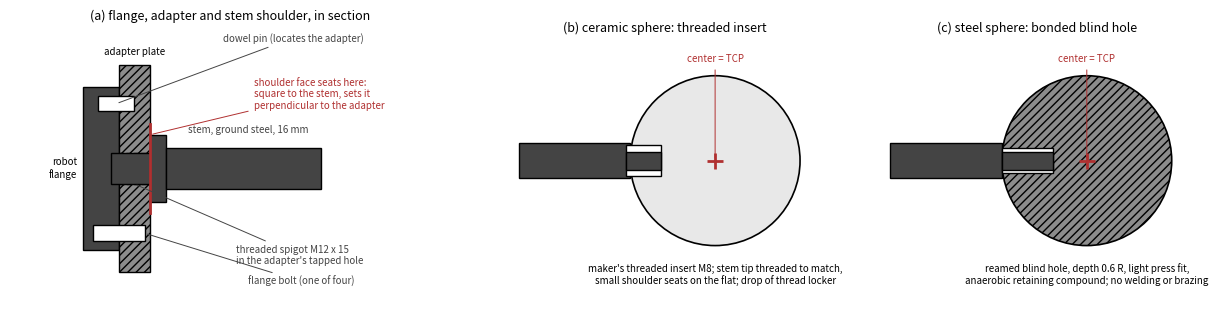

Write the Python code that produced this figure. (Note: this script raises an exception after producing the figure.)
"""
fig_mounting_detail.png -- section through the suggested sphere mounting for
sphere A (76.2 mm diameter): robot flange, doweled adapter plate with a central
tapped hole, stem with a turned shoulder seated on the adapter face, and the
two sphere-end options (threaded insert of a ceramic sphere; bonded blind hole
in a steel sphere). Dimensions are the procedure's suggestions, named below.

    python3 docs/procedures/figures/make_fig_mounting_detail.py
"""
from __future__ import annotations

from pathlib import Path

import matplotlib
matplotlib.use("Agg")
import matplotlib.pyplot as plt
from matplotlib.patches import Circle, Polygon, Rectangle, Wedge

SPHERE_RADIUS_MM = 38.1
STEM_DIAMETER_MM = 16.0
STEM_LENGTH_MM = 130.0           # adapter face to sphere surface
SHOULDER_DIAMETER_MM = 26.0      # at least 1.5 x stem diameter
SHOULDER_THICKNESS_MM = 6.0
SPIGOT_THREAD = "M12 x 15"
SPIGOT_LENGTH_MM = 15.0
SPIGOT_DIAMETER_MM = 12.0
ADAPTER_THICKNESS_MM = 12.0
ADAPTER_DIAMETER_MM = 80.0
FLANGE_THICKNESS_MM = 14.0
FLANGE_DIAMETER_MM = 63.0
DOWEL_DIAMETER_MM = 6.0
DOWEL_OFFSET_MM = 25.0           # on the 50 mm bolt circle
INSERT_THREAD = "M8"
INSERT_DEPTH_MM = 14.0
BLIND_HOLE_FRACTION = 0.6        # depth of the bonded hole as a fraction of R
TIP_DIAMETER_MM = 8.0
OUTPUT_DPI = 200
FIGURE_SIZE_IN = (12.5, 4.8)
STEEL = "#8c8c8c"
DARK = "#444444"
CERAMIC = "#e8e8e8"
HATCH = "////"
ACCENT = "#b03030"
BLUE = "#1f5fa8"


def draw_joint(ax):
    """Flange, adapter and stem shoulder, in section (axis horizontal)."""
    x0 = 0.0
    ax.add_patch(Rectangle((x0 - FLANGE_THICKNESS_MM, -FLANGE_DIAMETER_MM / 2), FLANGE_THICKNESS_MM, FLANGE_DIAMETER_MM,
                           facecolor=DARK, edgecolor="black"))
    ax.add_patch(Rectangle((x0, -ADAPTER_DIAMETER_MM / 2), ADAPTER_THICKNESS_MM, ADAPTER_DIAMETER_MM, facecolor=STEEL,
                           edgecolor="black", hatch=HATCH))
    # Dowel pin crossing the flange/adapter joint, off-axis.
    ax.add_patch(Rectangle((x0 - 8, DOWEL_OFFSET_MM - DOWEL_DIAMETER_MM / 2), 14, DOWEL_DIAMETER_MM, facecolor="white",
                           edgecolor="black"))
    ax.annotate("dowel pin (locates the adapter)", (x0 - 1, DOWEL_OFFSET_MM), (x0 + 40, DOWEL_OFFSET_MM + 24),
                fontsize=7, color=DARK, arrowprops=dict(arrowstyle="-", color=DARK, lw=0.7))
    # Bolt (schematic) on the other side.
    ax.add_patch(Rectangle((x0 - 10, -DOWEL_OFFSET_MM - 3), 20, 6, facecolor="white", edgecolor="black"))
    ax.annotate("flange bolt (one of four)", (x0 + 10, -DOWEL_OFFSET_MM), (x0 + 50, -DOWEL_OFFSET_MM - 20),
                fontsize=7, color=DARK, arrowprops=dict(arrowstyle="-", color=DARK, lw=0.7))
    # Tapped hole through the adapter with the spigot in it.
    ax.add_patch(Rectangle((x0, -SPIGOT_DIAMETER_MM / 2), ADAPTER_THICKNESS_MM, SPIGOT_DIAMETER_MM, facecolor="white",
                           edgecolor="black", ls="--"))
    spigot_x0 = x0 + ADAPTER_THICKNESS_MM - SPIGOT_LENGTH_MM
    ax.add_patch(Rectangle((spigot_x0, -SPIGOT_DIAMETER_MM / 2), SPIGOT_LENGTH_MM, SPIGOT_DIAMETER_MM, facecolor=DARK,
                           edgecolor="black"))
    # Shoulder seated on the adapter's outer face.
    shoulder_x0 = x0 + ADAPTER_THICKNESS_MM
    ax.add_patch(Rectangle((shoulder_x0, -SHOULDER_DIAMETER_MM / 2), SHOULDER_THICKNESS_MM, SHOULDER_DIAMETER_MM,
                           facecolor=DARK, edgecolor="black"))
    stem_x0 = shoulder_x0 + SHOULDER_THICKNESS_MM
    ax.add_patch(Rectangle((stem_x0, -STEM_DIAMETER_MM / 2), 60, STEM_DIAMETER_MM, facecolor=DARK, edgecolor="black"))
    ax.plot([shoulder_x0, shoulder_x0], [-SHOULDER_DIAMETER_MM / 2 - 4, SHOULDER_DIAMETER_MM / 2 + 4], color=ACCENT, lw=2)
    ax.annotate("shoulder face seats here:\nsquare to the stem, sets it\nperpendicular to the adapter",
                (shoulder_x0, SHOULDER_DIAMETER_MM / 2), (shoulder_x0 + 40, SHOULDER_DIAMETER_MM / 2 + 10),
                fontsize=7, color=ACCENT, arrowprops=dict(arrowstyle="-", color=ACCENT, lw=0.7))
    ax.annotate(f"threaded spigot {SPIGOT_THREAD}\nin the adapter's tapped hole", (x0 + ADAPTER_THICKNESS_MM / 2, -SPIGOT_DIAMETER_MM / 2),
                (x0 + 45, -SHOULDER_DIAMETER_MM / 2 - 24), fontsize=7, color=DARK,
                arrowprops=dict(arrowstyle="-", color=DARK, lw=0.7))
    ax.text(stem_x0 + 32, STEM_DIAMETER_MM / 2 + 5, f"stem, ground steel, {STEM_DIAMETER_MM:.0f} mm", fontsize=7,
            ha="center", va="bottom", color=DARK)
    ax.text(x0 - FLANGE_THICKNESS_MM - 2, 0.0, "robot\nflange", fontsize=7, ha="right", va="center")
    ax.text(x0 + ADAPTER_THICKNESS_MM / 2, ADAPTER_DIAMETER_MM / 2 + 4, "adapter plate", fontsize=7, ha="center")
    ax.set_xlim(x0 - FLANGE_THICKNESS_MM - 28, stem_x0 + 110)
    ax.set_ylim(-ADAPTER_DIAMETER_MM / 2 - 20, ADAPTER_DIAMETER_MM / 2 + 14)
    ax.set_aspect("equal")
    ax.axis("off")
    ax.set_title("(a) flange, adapter and stem shoulder, in section", fontsize=9)


def draw_sphere_end(ax, ceramic: bool):
    """The stem tip in the sphere: threaded insert (ceramic) or bonded blind hole (steel)."""
    cx = 0.0
    face = CERAMIC if ceramic else STEEL
    ax.add_patch(Circle((cx, 0.0), SPHERE_RADIUS_MM, facecolor=face, edgecolor="black", lw=1.2, hatch=None if ceramic else HATCH))
    # Stem comes from the left.
    stem_x1 = cx - SPHERE_RADIUS_MM
    ax.add_patch(Rectangle((stem_x1 - 50, -STEM_DIAMETER_MM / 2), 50, STEM_DIAMETER_MM, facecolor=DARK, edgecolor="black"))
    if ceramic:
        # A flat spot with a bonded insert; the stem's tip threads into it.
        ax.add_patch(Rectangle((stem_x1 - 2, -7), INSERT_DEPTH_MM + 2, 14, facecolor="white", edgecolor="black"))
        ax.add_patch(Rectangle((stem_x1 - 2, -TIP_DIAMETER_MM / 2), INSERT_DEPTH_MM + 2, TIP_DIAMETER_MM, facecolor=DARK,
                               edgecolor="black"))
        ax.text(cx, -SPHERE_RADIUS_MM - 8, f"maker's threaded insert {INSERT_THREAD}; stem tip threaded to match,\n"
                "small shoulder seats on the flat; drop of thread locker", fontsize=7, ha="center", va="top")
        title = "(b) ceramic sphere: threaded insert"
    else:
        depth = BLIND_HOLE_FRACTION * SPHERE_RADIUS_MM
        ax.add_patch(Rectangle((stem_x1, -TIP_DIAMETER_MM / 2 - 1.5), depth, TIP_DIAMETER_MM + 3, facecolor="white",
                               edgecolor="black"))
        ax.add_patch(Rectangle((stem_x1, -TIP_DIAMETER_MM / 2), depth, TIP_DIAMETER_MM, facecolor=DARK, edgecolor="black"))
        ax.text(cx, -SPHERE_RADIUS_MM - 8, f"reamed blind hole, depth {BLIND_HOLE_FRACTION:.1f} R, light press fit,\n"
                "anaerobic retaining compound; no welding or brazing", fontsize=7, ha="center", va="top")
        title = "(c) steel sphere: bonded blind hole"
    ax.plot([cx], [0.0], marker="+", color=ACCENT, markersize=12, mew=2)
    ax.annotate("center = TCP", (cx, 0.0), (cx, SPHERE_RADIUS_MM + 6), fontsize=7, color=ACCENT,
                ha="center", arrowprops=dict(arrowstyle="-", color=ACCENT, lw=0.7))
    ax.set_xlim(stem_x1 - 55, cx + SPHERE_RADIUS_MM + 10)
    ax.set_ylim(-SPHERE_RADIUS_MM - 30, SPHERE_RADIUS_MM + 16)
    ax.set_aspect("equal")
    ax.axis("off")
    ax.set_title(title, fontsize=9)


def main() -> None:
    fig, axes = plt.subplots(1, 3, figsize=FIGURE_SIZE_IN, dpi=OUTPUT_DPI, gridspec_kw={"width_ratios": [1.4, 1, 1]})
    draw_joint(axes[0])
    draw_sphere_end(axes[1], ceramic=True)
    draw_sphere_end(axes[2], ceramic=False)
    fig.tight_layout()
    out = Path(__file__).with_name("fig_mounting_detail.png")
    fig.savefig(out, facecolor="white")
    print(f"wrote {out}")


if __name__ == "__main__":
    main()
